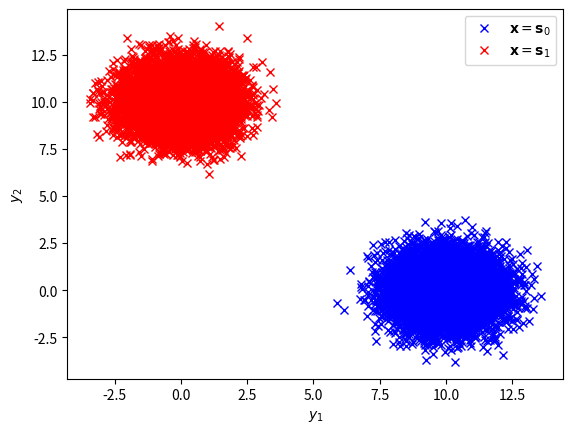

Write the Python code that produced this figure.

import matplotlib.pyplot as plt
import numpy as np
mean = [0, 0]
cov = [[1, 0], [0, 1]]  # diagonal covariance
A = 10
simlen = int(1e4)
n1, n2 = np.random.multivariate_normal(mean, cov, simlen).T
y1 = A + n1
y2 = n2
plt.plot( y1, y2, 'bx')


n1, n2 = np.random.multivariate_normal(mean, cov, simlen).T
y1 = n1
y2 = A + n2
plt.plot(y1, y2, 'rx')
plt.legend(['$\mathbf{x} = \mathbf{s}_0$','$\mathbf{x} = \mathbf{s}_1$'])
plt.xlabel("$y_1$")
plt.ylabel("$y_2$")
plt.savefig('y_scatter2.pdf')
plt.show()
